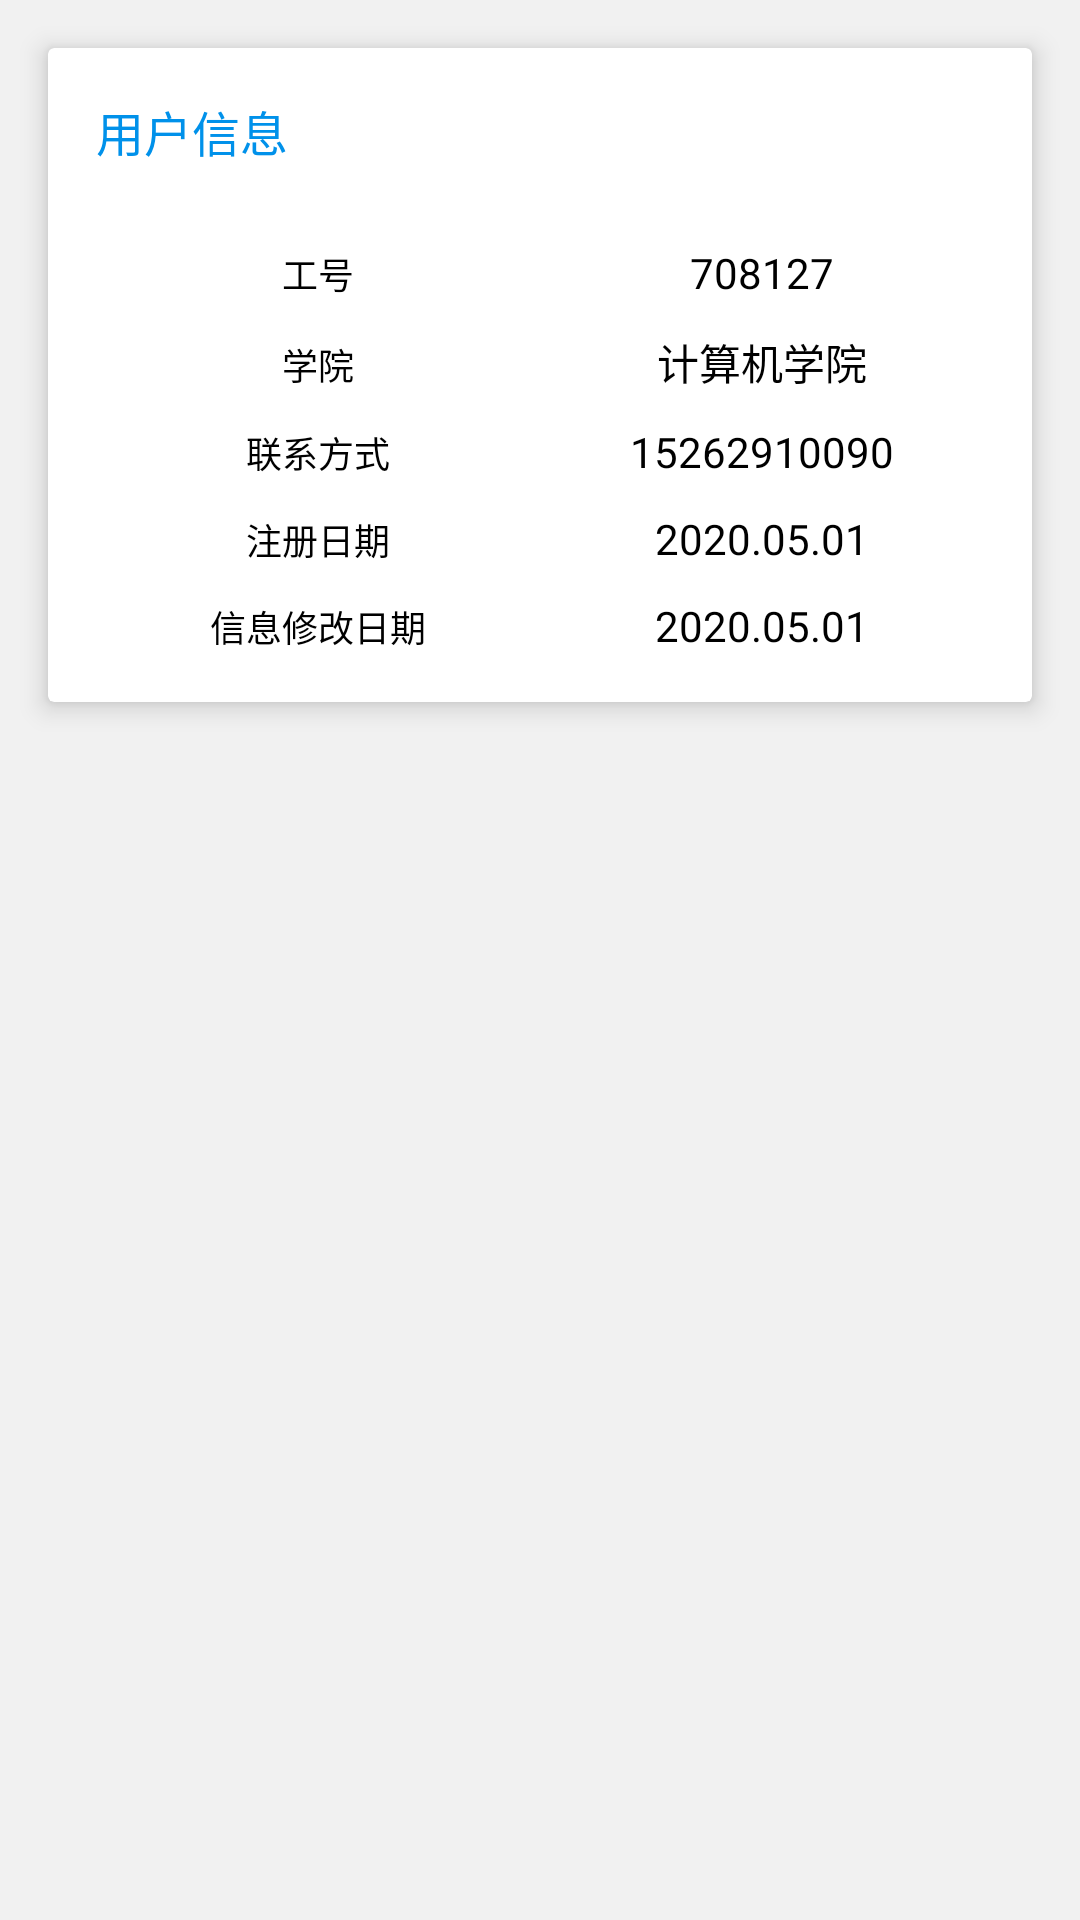

Produce the Android XML layout that renders to this screen, including the resource entries it uses.
<!-- AndroidManifest.xml: application theme AppTheme -->
<!-- res/layout/fragment_statistic.xml -->
<?xml version="1.0" encoding="utf-8"?>
<androidx.core.widget.NestedScrollView
        xmlns:android="http://schemas.android.com/apk/res/android"
        xmlns:app="http://schemas.android.com/apk/res-auto"
        xmlns:tools="http://schemas.android.com/tools"
        android:layout_width="match_parent"
        android:layout_height="match_parent"
        android:background="@color/white_pressed"
        android:fitsSystemWindows="true"
>


    <LinearLayout
            android:orientation="vertical"
            android:layout_width="match_parent"
            android:layout_height="match_parent"
            app:layout_behavior="@string/appbar_scrolling_view_behavior">

        <androidx.cardview.widget.CardView
                android:layout_width="match_parent"
                android:layout_height="wrap_content"
                android:layout_margin="@dimen/card_view_margin"
                app:cardElevation="@dimen/card_elevation"
                app:cardBackgroundColor="@color/white">

            <LinearLayout
                    android:baselineAligned="false"
                    android:orientation="vertical"
                    android:layout_width="match_parent"
                    android:layout_height="wrap_content"
                    android:divider="@drawable/divider"
                    android:showDividers="middle"
                    android:layout_margin="@dimen/card_view_spacing">

                <TextView
                        android:layout_width="match_parent"
                        android:layout_height="wrap_content"
                        android:textSize="16sp"
                        android:textColor="@color/colorPrimary"
                        android:layout_marginBottom="@dimen/header_spacing"
                        android:text="用户信息"/>
                        <LinearLayout
                                android:orientation="horizontal"
                                android:layout_width="match_parent"
                                android:layout_height="wrap_content"
                                android:paddingTop="10dp"
                                android:gravity="center_horizontal|bottom">
                            <TextView
                                    android:layout_weight="1"
                                    android:layout_width="0dp"
                                    android:layout_height="wrap_content"
                                    android:textSize="12sp"
                                    android:textColor="#000000"
                                    android:text="工号"
                                    android:gravity="center"/>
                            <TextView
                                    android:layout_weight="1"
                                    android:layout_width="0dp"
                                    android:layout_height="wrap_content"
                                    android:id="@+id/job_number"
                                    android:text="708127"
                                    android:textColor="#000000"
                                    android:gravity="center"/>
                        </LinearLayout>
                        <LinearLayout
                                android:orientation="horizontal"
                                android:layout_width="match_parent"
                                android:layout_height="wrap_content"
                                android:paddingTop="10dp"
                                android:gravity="center_horizontal|bottom">
                            <TextView
                                    android:layout_weight="1"
                                    android:layout_width="0dp"
                                    android:layout_height="wrap_content"
                                    android:id="@+id/depart_name"
                                    android:textSize="12sp"
                                    android:textColor="#000000"
                                    android:text="学院"
                                    android:gravity="center"/>
                            <TextView
                                    android:layout_weight="1"
                                    android:layout_width="0dp"
                                    android:layout_height="wrap_content"
                                    android:text="计算机学院"
                                    android:textColor="#000000"
                                    android:gravity="center"/>


                </LinearLayout>
                <LinearLayout
                        android:orientation="horizontal"
                        android:layout_width="match_parent"
                        android:layout_height="wrap_content"
                        android:paddingTop="10dp"
                        android:gravity="center_horizontal|bottom">
                    <TextView
                            android:layout_weight="1"
                            android:layout_width="0dp"
                            android:layout_height="wrap_content"
                            android:textSize="12sp"
                            android:textColor="#000000"
                            android:text="联系方式"
                            android:gravity="center"/>
                    <TextView
                            android:id="@+id/telphone"
                            android:layout_weight="1"
                            android:layout_width="0dp"
                            android:layout_height="wrap_content"
                            android:text="15262910090"
                            android:textColor="#000000"
                            android:gravity="center"/>


                </LinearLayout>
                <LinearLayout
                        android:orientation="horizontal"
                        android:layout_width="match_parent"
                        android:layout_height="wrap_content"
                        android:paddingTop="10dp"
                        android:gravity="center_horizontal|bottom">
                    <TextView
                            android:layout_weight="1"
                            android:layout_width="0dp"
                            android:layout_height="wrap_content"
                            android:textSize="12sp"
                            android:textColor="#000000"
                            android:text="注册日期"
                            android:gravity="center"/>
                    <TextView
                            android:id="@+id/register_data"
                            android:layout_weight="1"
                            android:layout_width="0dp"
                            android:layout_height="wrap_content"
                            android:text="2020.05.01"
                            android:textColor="#000000"
                            android:gravity="center"/>


                </LinearLayout>
                <LinearLayout
                        android:orientation="horizontal"
                        android:layout_width="match_parent"
                        android:layout_height="wrap_content"
                        android:paddingTop="10dp"
                        android:gravity="center_horizontal|bottom">
                    <TextView
                            android:layout_weight="1"
                            android:layout_width="0dp"
                            android:layout_height="wrap_content"
                            android:textSize="12sp"
                            android:textColor="#000000"
                            android:text="信息修改日期"
                            android:gravity="center"/>
                    <TextView
                            android:id="@+id/update_date"
                            android:layout_weight="1"
                            android:layout_width="0dp"
                            android:layout_height="wrap_content"
                            android:text="2020.05.01"
                            android:textColor="#000000"
                            android:gravity="center"/>


                </LinearLayout>

            </LinearLayout>
        </androidx.cardview.widget.CardView>


    </LinearLayout>

</androidx.core.widget.NestedScrollView>
<!-- resources referenced by this layout -->
<resources>
  <color name="colorPrimary">@color/_0091ea</color>
  <color name="white">#ffffff</color>
  <color name="white_pressed">#f1f1f1</color>
  <dimen name="card_elevation">5dp</dimen>
  <dimen name="card_view_margin">16dp</dimen>
  <dimen name="card_view_spacing">16dp</dimen>
  <dimen name="header_spacing">16dp</dimen>
  <style name="AppTheme" parent="Theme.AppCompat.Light.NoActionBar">
          
          <item name="colorPrimary">@color/colorPrimary</item>
          <item name="colorPrimaryDark">@color/colorPrimaryDark</item>
          <item name="colorAccent">@color/colorAccent</item>
      </style>
  <color name="_0091ea">#0091ea</color>
  <color name="colorPrimaryDark">@color/_0091ea</color>
  <color name="colorAccent">#ff4081</color>
</resources>
